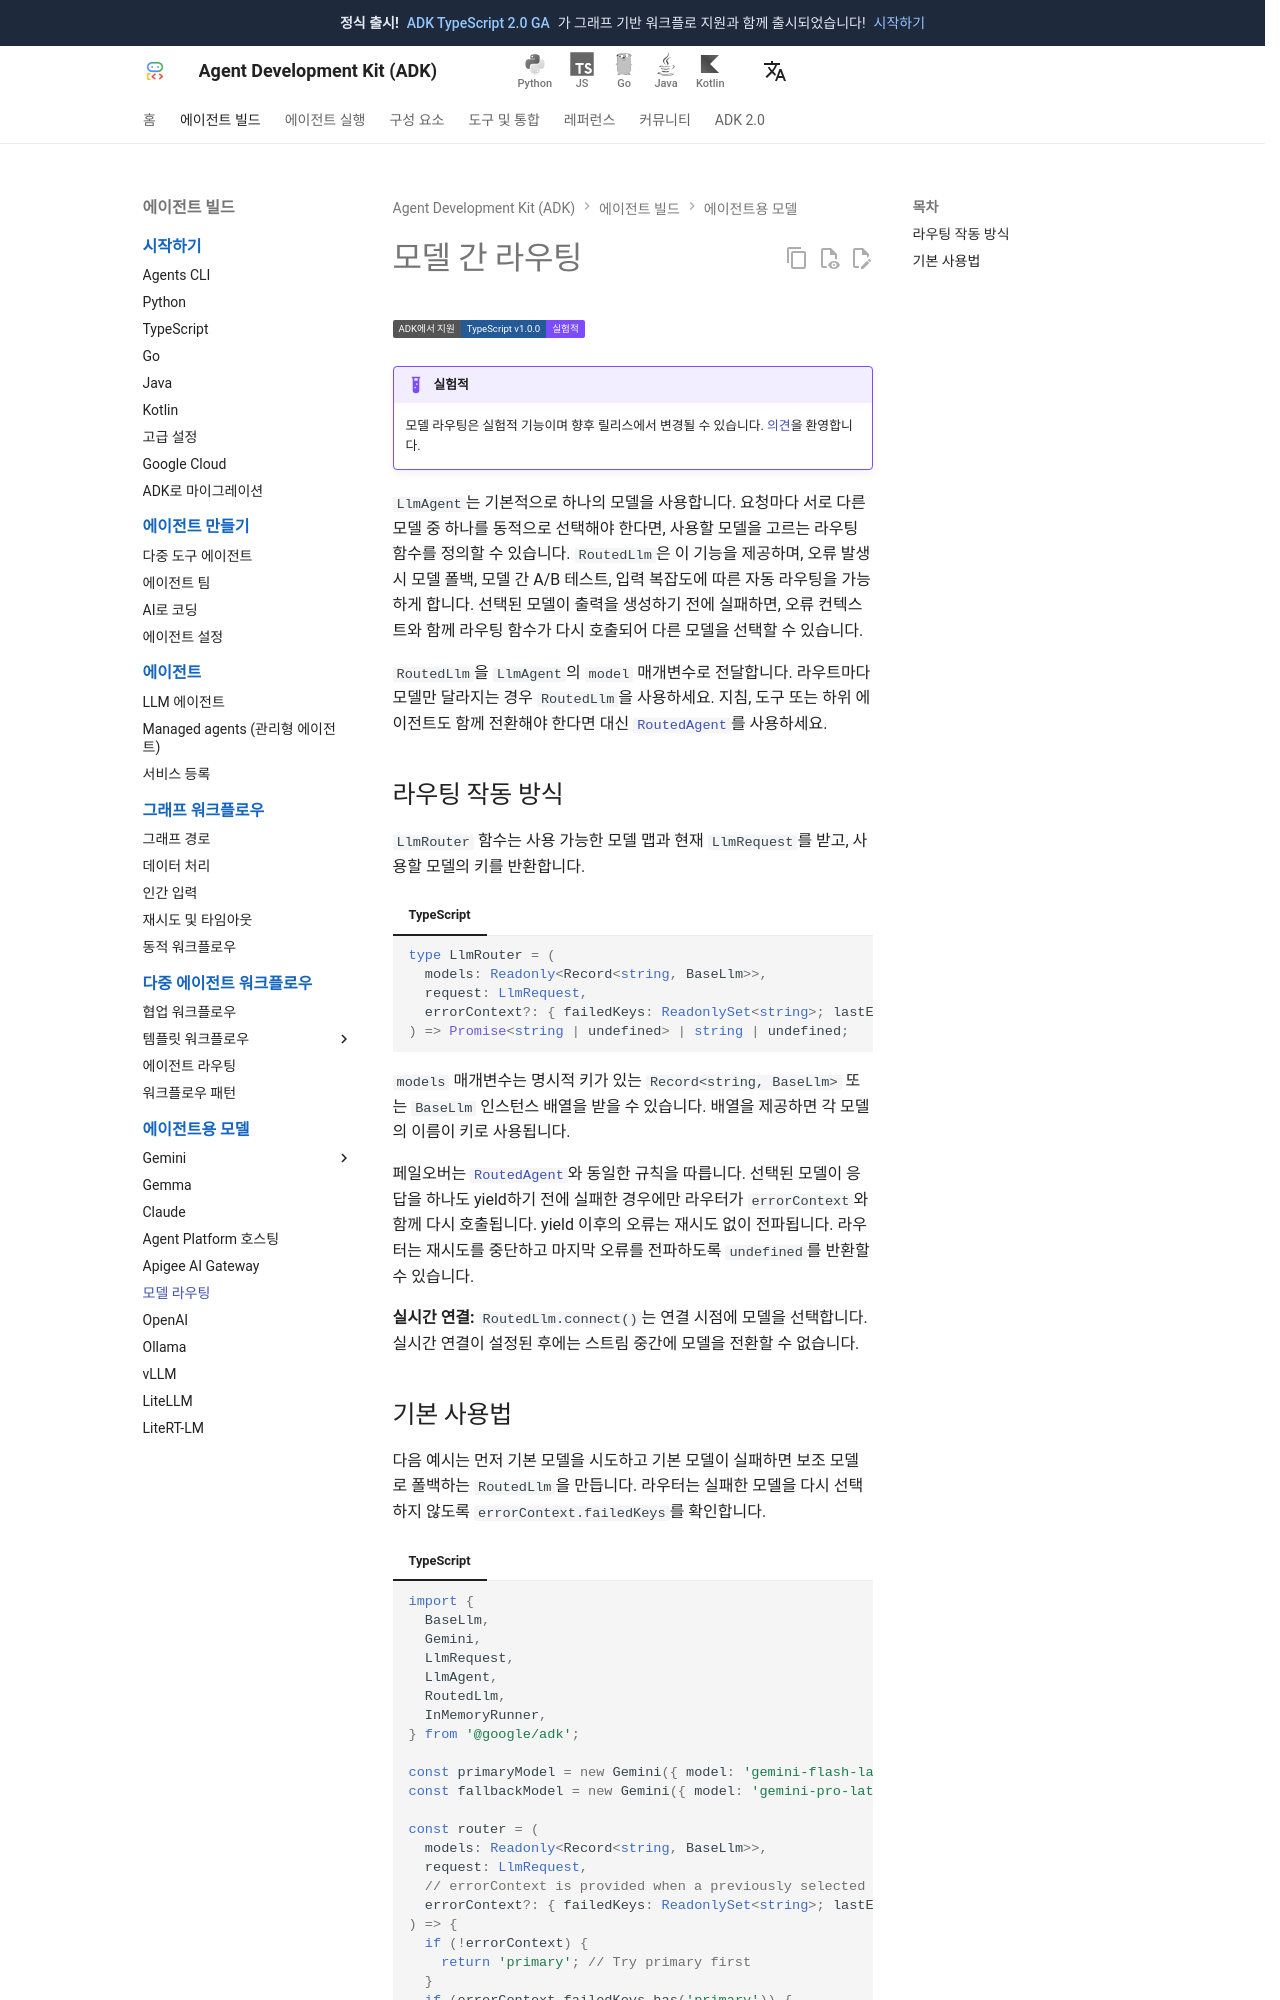

repository: adk-labs/adk-docs · page: ko/agents/models/routing/index.html · generator: mkdocs

# 모델 간 라우팅

<div class="language-support-tag">
  <span class="lst-supported">ADK에서 지원</span><span class="lst-typescript">TypeScript v1.0.0</span><span class="lst-preview">실험적</span>
</div>

!!! example "실험적"

    모델 라우팅은 실험적 기능이며 향후 릴리스에서 변경될 수 있습니다.
    [의견](https://github.com/google/adk-js/issues/new?template=feature_request.md)을
    환영합니다.

`LlmAgent`는 기본적으로 하나의 모델을 사용합니다. 요청마다 서로 다른 모델 중
하나를 동적으로 선택해야 한다면, 사용할 모델을 고르는 라우팅 함수를 정의할 수
있습니다. `RoutedLlm`은 이 기능을 제공하며, 오류 발생 시 모델 폴백, 모델 간
A/B 테스트, 입력 복잡도에 따른 자동 라우팅을 가능하게 합니다. 선택된 모델이
출력을 생성하기 전에 실패하면, 오류 컨텍스트와 함께 라우팅 함수가 다시 호출되어
다른 모델을 선택할 수 있습니다.

`RoutedLlm`을 `LlmAgent`의 `model` 매개변수로 전달합니다. 라우트마다 모델만
달라지는 경우 `RoutedLlm`을 사용하세요. 지침, 도구 또는 하위 에이전트도 함께
전환해야 한다면 대신 [`RoutedAgent`](../routing.md)를 사용하세요.
